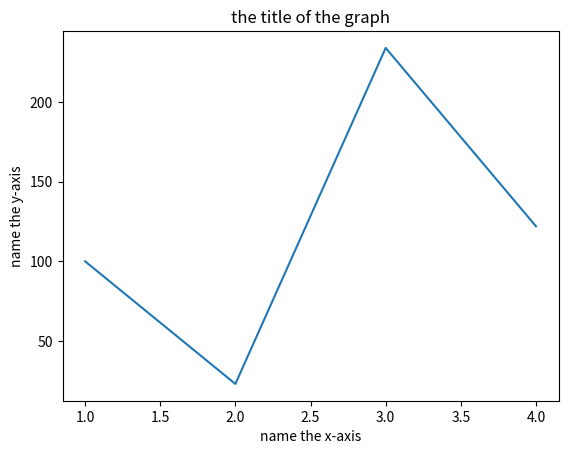

Generate this figure with matplotlib:
# import neccessary libraries required for the plotting of a graph, such as matplotlib
import matplotlib.pyplot as plt

#list of x-values and y-values we want to plot
y = [100,23,234,122]
x = [1,2,3,4]

#the plot() function creates the plot
plt.plot(x,y) #make sure that the x and the y list contains same number of elements

#xlabel() and ylabel() functions helps in renameing the titles of x and y axis
plt.xlabel('name the x-axis')
plt.ylabel('name the y-axis')

#includes the title of graph using title() function
plt.title('the title of the graph')

#saves the graph as a file
plt.savefig("nameofthefile.png")

#shows output of the graph on the screen
plt.show()
